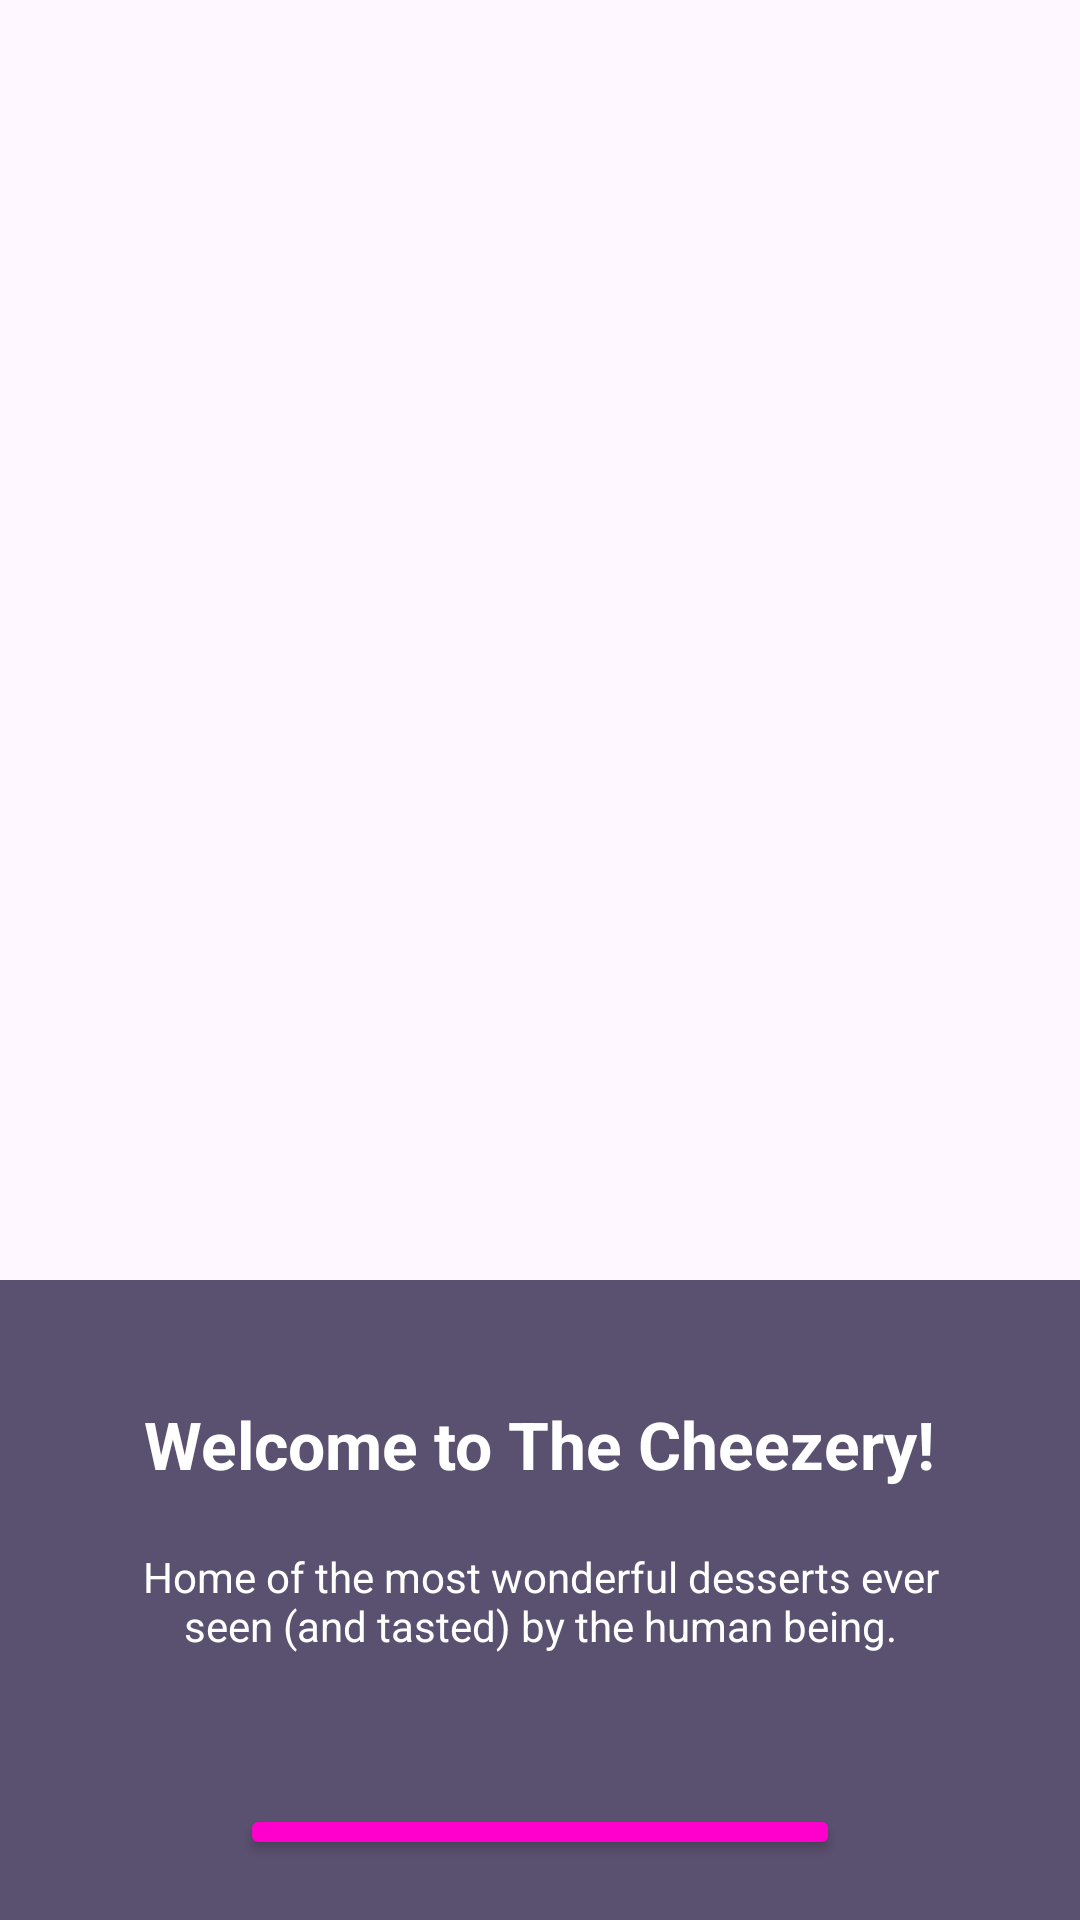

This screen was rendered from an Android layout file. Write that file and the resources it references.
<!-- AndroidManifest.xml: application theme Theme.TheCheezery -->
<!-- res/layout/activity_welcome.xml -->
<?xml version="1.0" encoding="utf-8"?>
<LinearLayout xmlns:android="http://schemas.android.com/apk/res/android"
    xmlns:app="http://schemas.android.com/apk/res-auto"
    android:orientation="vertical"
    android:layout_width="match_parent"
    android:layout_height="match_parent">

    
    <ImageView
        android:id="@+id/imageView"
        android:layout_width="match_parent"
        android:layout_height="0dp"
        android:layout_weight="2"
        android:scaleType="centerCrop"
        app:srcCompat="@drawable/thecheezery" />

    
    <LinearLayout
        android:orientation="vertical"
        android:gravity="center"
        android:padding="20dp"
        android:layout_width="match_parent"
        android:layout_height="0dp"
        android:layout_weight="1"
        android:background="#5A506F">

        <TextView
            android:id="@+id/lblTitulo"
            android:layout_width="wrap_content"
            android:layout_height="wrap_content"
            android:text="Welcome to The Cheezery!"
            android:textSize="22sp"
            android:textStyle="bold"
            android:textColor="#FFFFFF"
            android:layout_marginTop="20dp" />

        <TextView
            android:id="@+id/lblTextoAbajo"
            android:layout_width="wrap_content"
            android:layout_height="wrap_content"
            android:text="Home of the most wonderful desserts ever seen (and tasted) by the human being."
            android:textSize="14sp"
            android:textAlignment="center"
            android:gravity="center"
            android:padding="20dp"
            android:textColor="#FFFFFF" />

        <Button
            android:id="@+id/btnSignIn"
            android:layout_width="200dp"
            android:layout_height="wrap_content"
            android:text="GET STARTED!"
            android:backgroundTint="#FF00CC"
            android:textColor="#FFFFFF"
            android:layout_marginTop="30dp" />

    </LinearLayout>

</LinearLayout>
<!-- resources referenced by this layout -->
<resources>
  <style name="Theme.TheCheezery" parent="Base.Theme.TheCheezery" />
  <style name="Base.Theme.TheCheezery" parent="Theme.Material3.DayNight.NoActionBar">
          
          
      </style>
</resources>
